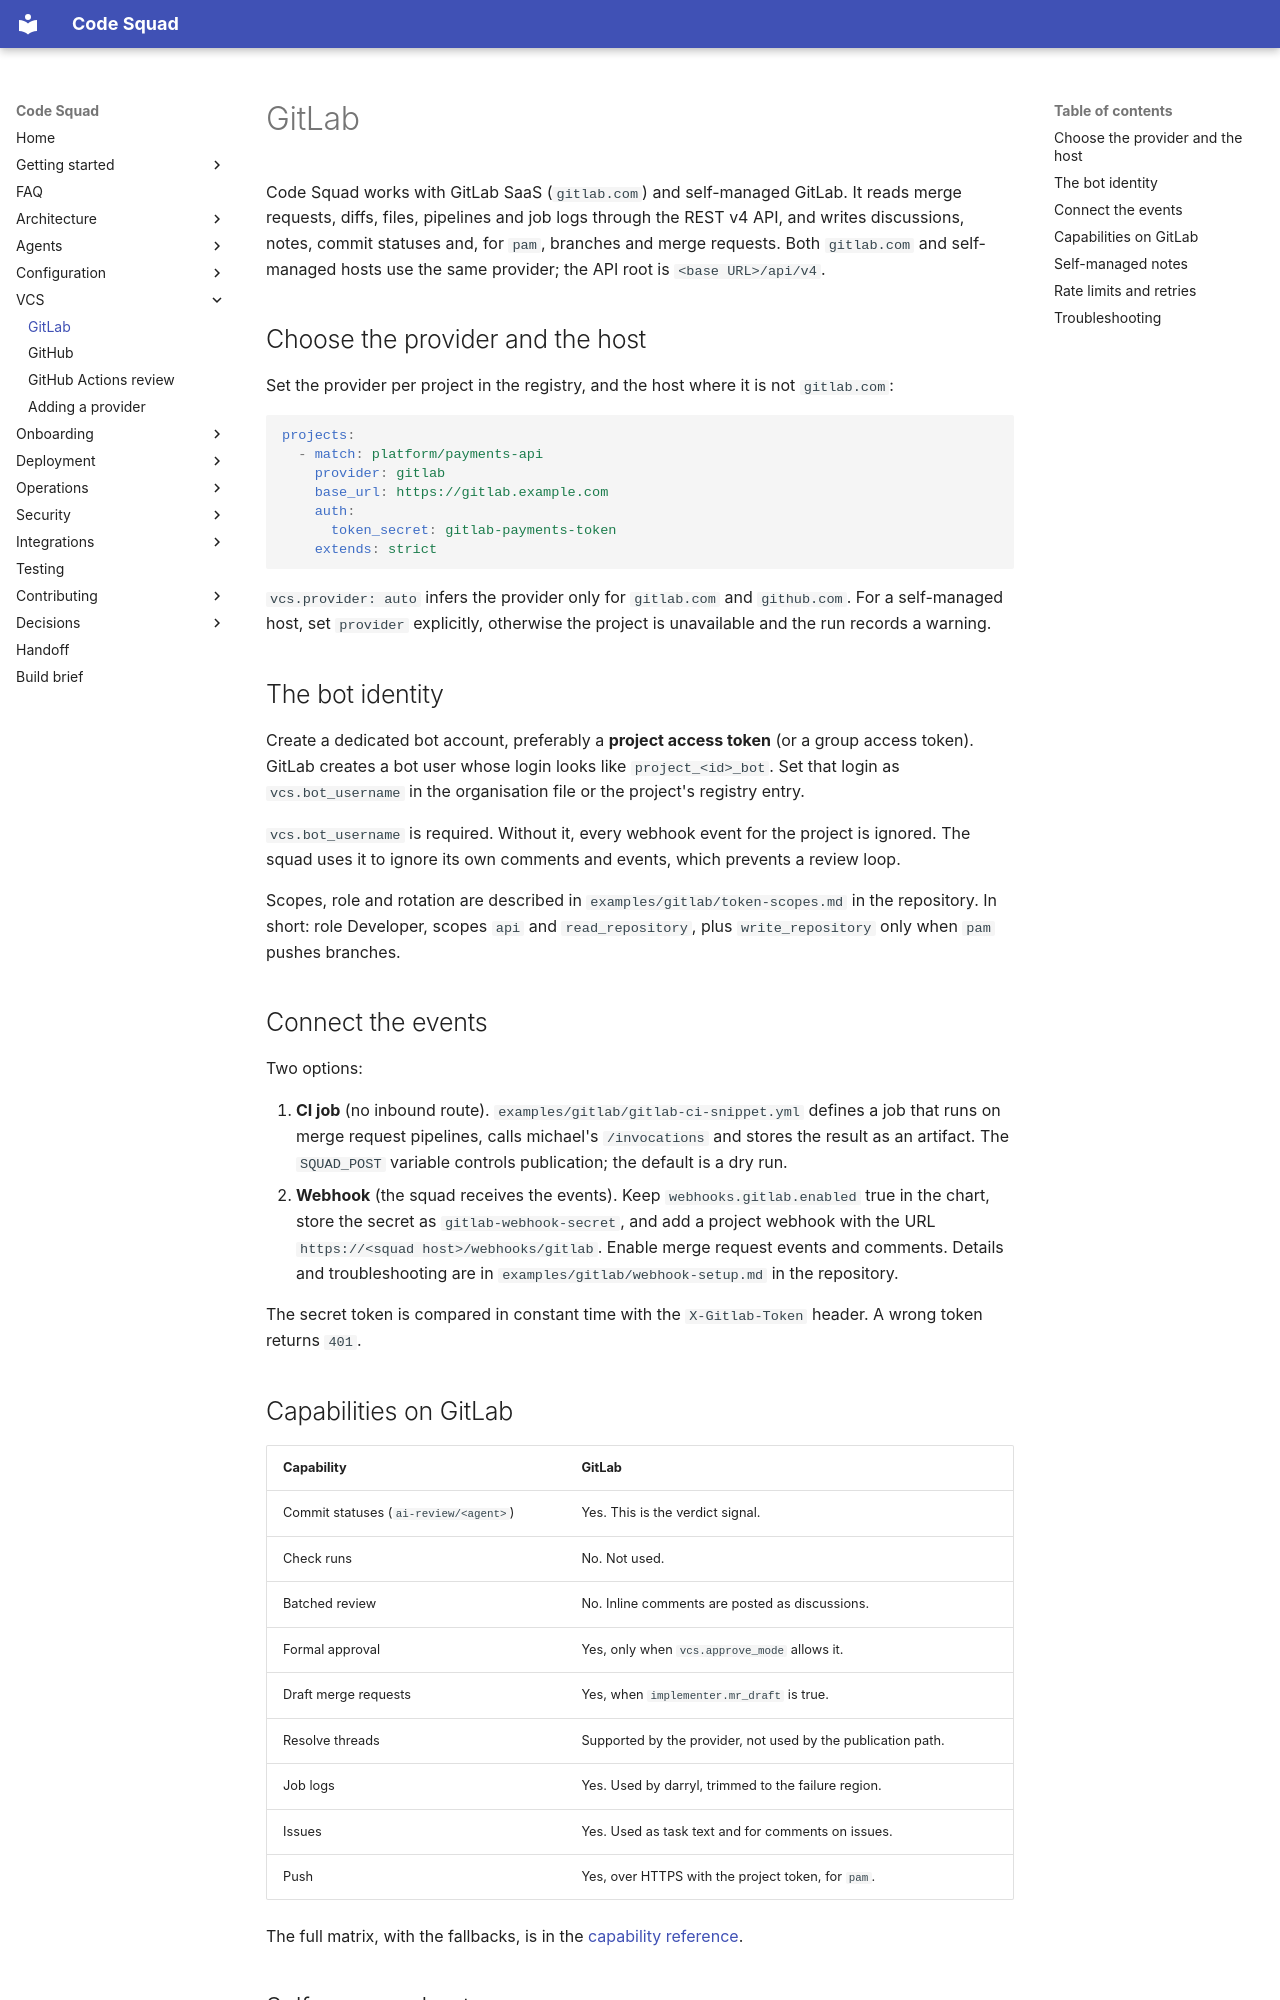

repository: acarmisc/the-office-ai-squad · page: vcs/gitlab/index.html · generator: mkdocs

# GitLab

Code Squad works with GitLab SaaS (`gitlab.com`) and self-managed GitLab. It reads merge requests,
diffs, files, pipelines and job logs through the REST v4 API, and writes discussions, notes, commit
statuses and, for `pam`, branches and merge requests. Both `gitlab.com` and self-managed hosts use the
same provider; the API root is `<base URL>/api/v4`.

## Choose the provider and the host

Set the provider per project in the registry, and the host where it is not `gitlab.com`:

```yaml
projects:
  - match: platform/payments-api
    provider: gitlab
    base_url: https://gitlab.example.com
    auth:
      token_secret: gitlab-payments-token
    extends: strict
```

`vcs.provider: auto` infers the provider only for `gitlab.com` and `github.com`. For a self-managed host,
set `provider` explicitly, otherwise the project is unavailable and the run records a warning.

## The bot identity

Create a dedicated bot account, preferably a **project access token** (or a group access token). GitLab
creates a bot user whose login looks like `project_<id>_bot`. Set that login as `vcs.bot_username` in the
organisation file or the project's registry entry.

`vcs.bot_username` is required. Without it, every webhook event for the project is ignored. The squad
uses it to ignore its own comments and events, which prevents a review loop.

Scopes, role and rotation are described in `examples/gitlab/token-scopes.md` in the repository. In short:
role Developer, scopes `api` and `read_repository`, plus `write_repository` only when `pam` pushes branches.

## Connect the events

Two options:

1. **CI job** (no inbound route). `examples/gitlab/gitlab-ci-snippet.yml` defines a job that runs on
   merge request pipelines, calls michael's `/invocations` and stores the result as an artifact. The
   `SQUAD_POST` variable controls publication; the default is a dry run.
2. **Webhook** (the squad receives the events). Keep `webhooks.gitlab.enabled` true in the chart, store the
   secret as `gitlab-webhook-secret`, and add a project webhook with the URL `https://<squad host>/webhooks/gitlab`.
   Enable merge request events and comments. Details and troubleshooting are in
   `examples/gitlab/webhook-setup.md` in the repository.

The secret token is compared in constant time with the `X-Gitlab-Token` header. A wrong token returns `401`.

## Capabilities on GitLab

| Capability | GitLab |
| --- | --- |
| Commit statuses (`ai-review/<agent>`) | Yes. This is the verdict signal. |
| Check runs | No. Not used. |
| Batched review | No. Inline comments are posted as discussions. |
| Formal approval | Yes, only when `vcs.approve_mode` allows it. |
| Draft merge requests | Yes, when `implementer.mr_draft` is true. |
| Resolve threads | Supported by the provider, not used by the publication path. |
| Job logs | Yes. Used by darryl, trimmed to the failure region. |
| Issues | Yes. Used as task text and for comments on issues. |
| Push | Yes, over HTTPS with the project token, for `pam`. |

The full matrix, with the fallbacks, is in the [capability reference](../reference/vcs-capabilities.md).
